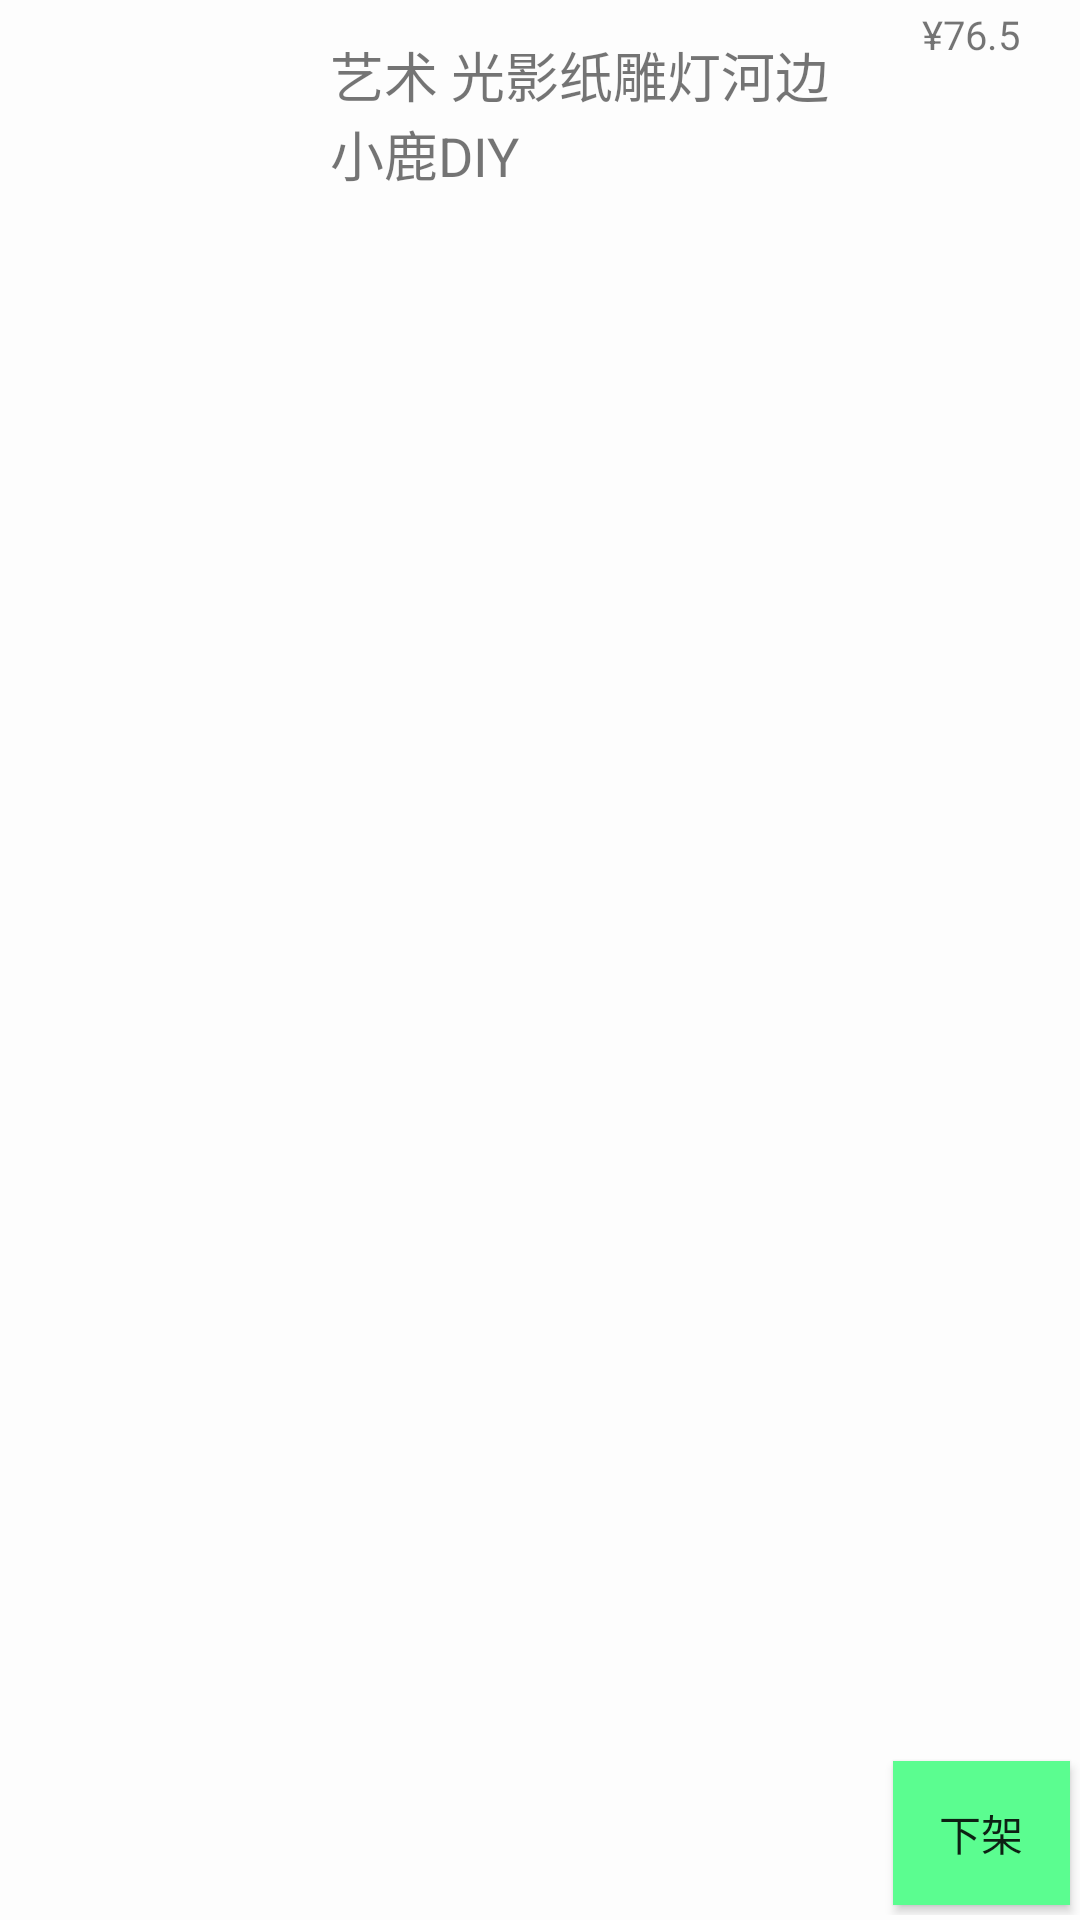

This screen was rendered from an Android layout file. Write that file and the resources it references.
<!-- AndroidManifest.xml: application theme AppTheme -->
<!-- res/layout/ershoujilu.xml -->
<?xml version="1.0" encoding="utf-8"?>
<LinearLayout xmlns:android="http://schemas.android.com/apk/res/android"
  android:layout_width="match_parent"
    android:layout_height="wrap_content"
    android:paddingTop="5px"
    android:paddingBottom="5px"
    android:background="#70ffffff"
    >

    <ImageView
        android:id="@+id/ershou_image"
        android:layout_width="100dp"
        android:layout_height="100dp"
        android:layout_gravity="left"/>
    <LinearLayout
        android:layout_width="match_parent"
        android:layout_height="match_parent"
        android:orientation="horizontal">
        <TextView
            android:id="@+id/ershou_name"
            android:layout_width="0dp"
            android:layout_height="match_parent"
            android:layout_weight="4"
            android:text="艺术 光影纸雕灯河边小鹿DIY"
            android:textSize="18dp"
            android:layout_margin="10dp" />
        <LinearLayout
            android:layout_width="0dp"
            android:layout_height="match_parent"
            android:layout_weight="1.5"
            android:orientation="vertical">
            <LinearLayout
                android:layout_width="match_parent"
                android:layout_height="0dp"
                android:layout_weight="1">
                <TextView android:layout_width="0dp"
                    android:layout_height="wrap_content"
                    android:layout_weight="1"/>
                <TextView
                    android:layout_width="wrap_content"
                    android:layout_height="wrap_content"
                    android:text="¥"
                    android:textSize="40px"/>
                <TextView
                    android:id="@+id/ershou_price"
                    android:layout_width="wrap_content"
                    android:layout_height="wrap_content"
                    android:text="76.5"
                    android:textSize="40px"
                    android:layout_marginRight="20dp"/>
            </LinearLayout>
            <Button
                android:id="@+id/ershou_xiajia"
                android:layout_width="wrap_content"
                android:layout_height="wrap_content"
                android:layout_gravity="right"
                android:text="下架"
                android:background="@drawable/biankuang11"
                android:layout_margin="10px"
                />
        </LinearLayout>
    </LinearLayout>
</LinearLayout>
<!-- resources referenced by this layout -->
<resources>
  <!-- drawable biankuang11 (drawable) -->
  <layer-list xmlns:android="http://schemas.android.com/apk/res/android" >
      
      <item>
          <shape>
              <solid android:color="#5bfd90" />
          </shape>
      </item>
      
      <item
          android:bottom="1dp"
          >
          <shape>
              <solid/>
          </shape>
      </item>
  </layer-list>
  <style name="AppTheme" parent="Theme.AppCompat.Light.DarkActionBar">
          
          <item name="colorPrimary">@color/green</item>
          <item name="colorPrimaryDark">@color/green</item>
          <item name="colorAccent">@color/colorAccent</item>
      </style>
  <color name="green">#08b948</color>
  <color name="colorAccent">#FF4081</color>
</resources>
